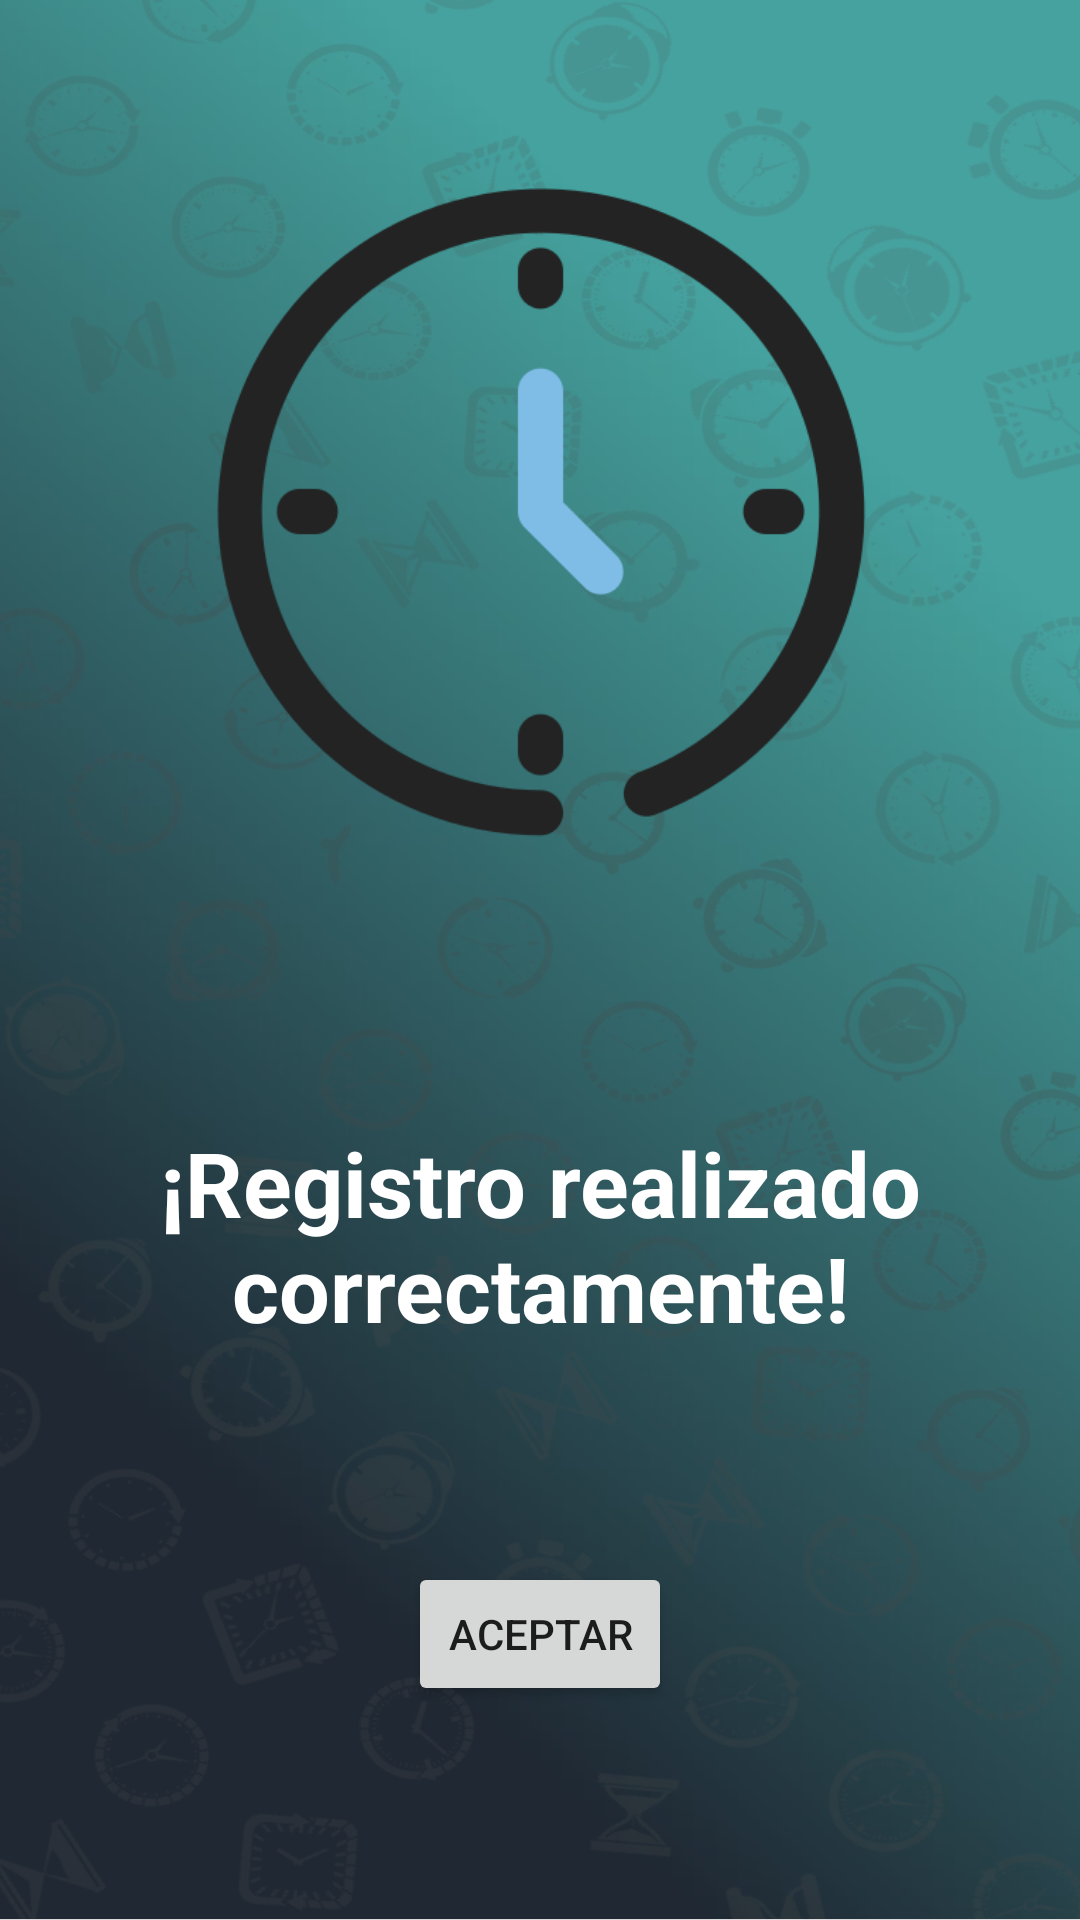

Reconstruct the res/layout file that produces this screen, plus the resources it refers to.
<!-- AndroidManifest.xml: application theme Theme.Vinylos.NoActionBar -->
<!-- res/layout/activity_successful_message.xml -->
<?xml version="1.0" encoding="utf-8"?>
<androidx.constraintlayout.widget.ConstraintLayout xmlns:android="http://schemas.android.com/apk/res/android"
    xmlns:app="http://schemas.android.com/apk/res-auto"
    xmlns:tools="http://schemas.android.com/tools"
    android:layout_width="match_parent"
    android:layout_height="match_parent"
    android:background="@drawable/background"
    android:padding="0dp"
    tools:context=".AlarmsActivity">


    <androidx.constraintlayout.widget.ConstraintLayout
        android:id="@+id/superior"
        android:layout_width="match_parent"
        android:layout_height="0dp">

        <ImageView
            android:id="@+id/imageView"
            android:layout_width="wrap_content"
            android:layout_height="wrap_content"
            android:layout_marginTop="50dp"
            android:layout_marginBottom="16dp"
            app:layout_constraintBottom_toBottomOf="parent"
            app:layout_constraintEnd_toEndOf="parent"
            app:layout_constraintStart_toStartOf="parent"
            app:layout_constraintTop_toTopOf="parent"
            app:srcCompat="@drawable/time"
            tools:ignore="MissingConstraints" />

    </androidx.constraintlayout.widget.ConstraintLayout>

    <LinearLayout
        android:id="@+id/form"
        android:layout_width="match_parent"
        android:layout_height="0dp"
        android:layout_marginTop="344dp"
        android:orientation="vertical"
        app:layout_constraintTop_toTopOf="@+id/superior"
        tools:layout_editor_absoluteX="0dp">

        <LinearLayout
            android:id="@+id/alarm_item1"
            android:layout_width="match_parent"
            android:layout_height="wrap_content"
            android:layout_marginLeft="40dp"
            android:layout_marginTop="30dp"
            android:layout_marginRight="40dp"
            android:backgroundTint="@color/gray"
            android:orientation="vertical"
            android:paddingLeft="0dp">

            <TextView
                android:id="@+id/textView"
                android:layout_width="wrap_content"
                android:layout_height="wrap_content"
                android:layout_margin="0dp"
                android:layout_weight="1"
                android:fontFamily="sans-serif"
                android:text="@string/successfulRegistrationField"
                android:textAlignment="center"
                android:textColor="@color/white"
                android:textSize="30dp"
                android:textStyle="bold" />


        </LinearLayout>


    </LinearLayout>

    <androidx.constraintlayout.widget.ConstraintLayout
        android:id="@+id/gra"
        android:layout_width="match_parent"
        android:layout_height="match_parent">

    </androidx.constraintlayout.widget.ConstraintLayout>

    <Button
        android:id="@+id/acceptButton"
        android:layout_width="wrap_content"
        android:layout_height="wrap_content"
        android:layout_margin="80dp"
        android:layout_marginTop="50dp"
        android:text="@string/acceptButton"
        app:layout_constraintBottom_toBottomOf="parent"
        app:layout_constraintEnd_toEndOf="parent"
        app:layout_constraintStart_toStartOf="parent"
        app:layout_constraintTop_toBottomOf="@+id/form" />


</androidx.constraintlayout.widget.ConstraintLayout>
<!-- resources referenced by this layout -->
<resources>
  <color name="gray">#FFC5C6C7</color>
  <color name="white">#FFFFFFFF</color>
  <!-- drawable background: png bitmap (drawable-hdpi, 391311 bytes) -->
  <!-- drawable time: png bitmap (drawable-hdpi, 23111 bytes) -->
  <string name="acceptButton">Aceptar</string>
  <string name="successfulRegistrationField">¡Registro realizado correctamente!</string>
  <style name="Theme.Vinylos.NoActionBar">
          <item name="windowActionBar">false</item>
          <item name="windowNoTitle">true</item>
      </style>
</resources>
